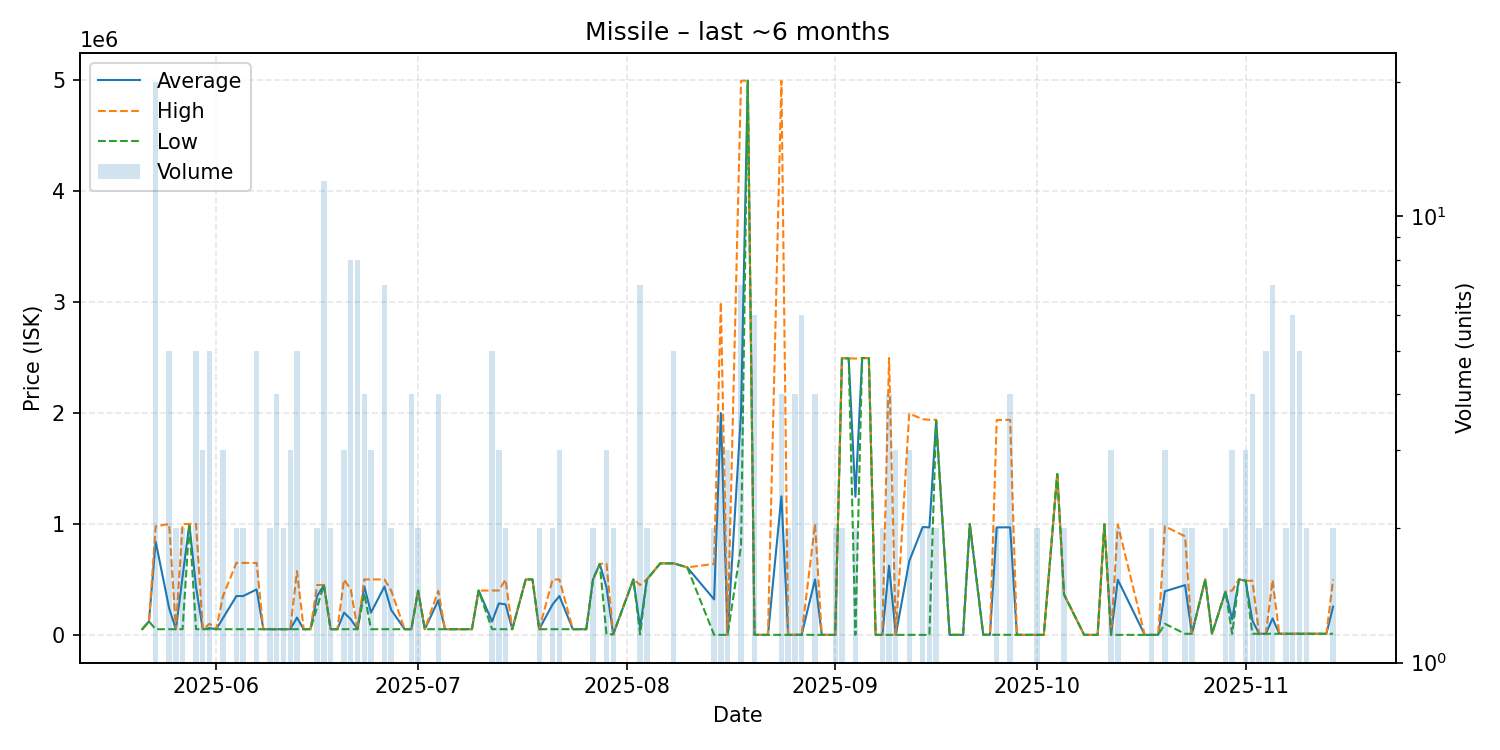

Values plotted in this chart, from the file beside it:
date, average, highest, lowest, order_count, volume
2025-05-21, 51260, 51260, 51260, 1, 1
2025-05-22, 121300, 121300, 121300, 1, 1
2025-05-23, 839896, 978700, 51270, 6, 20
2025-05-25, 240996, 999900, 51270, 2, 5
2025-05-26, 51270, 51270, 51270, 2, 2
2025-05-27, 525585, 999900, 51270, 2, 2
2025-05-28, 999900, 999900, 999900, 1, 1
2025-05-29, 430748, 999900, 51310, 5, 5
2025-05-30, 51313, 51320, 51310, 2, 3
2025-05-31, 61048, 100000, 51310, 4, 5
2025-06-01, 51310, 51310, 51310, 1, 1
2025-06-02, 150540, 349000, 51310, 3, 3
2025-06-04, 350405, 649500, 51310, 2, 2
2025-06-05, 350155, 649000, 51310, 2, 2
2025-06-07, 409784, 648800, 51310, 5, 5
2025-06-08, 51310, 51310, 51310, 1, 1
2025-06-09, 51310, 51310, 51310, 2, 2
2025-06-10, 51310, 51310, 51310, 2, 4
2025-06-11, 51320, 51320, 51320, 2, 2
2025-06-12, 51320, 51320, 51320, 3, 3
2025-06-13, 156056, 575000, 51320, 3, 5
2025-06-14, 51320, 51320, 51320, 1, 1
2025-06-15, 51310, 51310, 51310, 1, 1
2025-06-16, 350000, 450000, 250000, 2, 2
2025-06-17, 450000, 450000, 450000, 1, 12
2025-06-18, 51310, 51310, 51310, 2, 2
2025-06-19, 51310, 51310, 51310, 1, 1
2025-06-20, 200873, 500000, 51310, 3, 3
2025-06-21, 140485, 408000, 51310, 7, 8
2025-06-22, 51310, 51310, 51310, 2, 8
2025-06-23, 437500, 500000, 375000, 3, 4
2025-06-24, 200873, 500000, 51310, 2, 3
2025-06-26, 435901, 500000, 51310, 4, 7
2025-06-27, 225615, 399900, 51330, 2, 2
2025-06-29, 51340, 51340, 51340, 1, 1
2025-06-30, 51330, 51330, 51330, 2, 4
2025-07-01, 398500, 398500, 398500, 2, 2
2025-07-02, 51330, 51330, 51330, 1, 1
2025-07-04, 311078, 397000, 51310, 4, 4
2025-07-05, 51320, 51320, 51320, 1, 1
2025-07-08, 51310, 51310, 51310, 1, 1
2025-07-09, 51310, 51310, 51310, 1, 1
2025-07-10, 399800, 399800, 399800, 1, 1
2025-07-12, 121036, 399900, 51320, 2, 5
2025-07-13, 283773, 400000, 51320, 3, 3
2025-07-14, 275160, 499000, 51320, 2, 2
2025-07-15, 51320, 51320, 51320, 1, 1
2025-07-17, 499700, 499700, 499700, 1, 1
2025-07-18, 499700, 499700, 499700, 1, 1
2025-07-19, 51320, 51320, 51320, 2, 2
2025-07-21, 275510, 499700, 51320, 2, 2
2025-07-22, 350003, 499350, 51310, 3, 3
2025-07-24, 51310, 51310, 51310, 1, 1
2025-07-25, 51260, 51260, 51260, 1, 1
2025-07-26, 51260, 51260, 51260, 1, 1
2025-07-27, 499700, 499700, 499700, 2, 2
2025-07-28, 640000, 640000, 640000, 1, 1
2025-07-29, 431687, 644900, 5260, 3, 3
2025-07-30, 5260, 5260, 5260, 1, 2
2025-08-02, 500000, 500000, 500000, 1, 1
... 77 more rows
